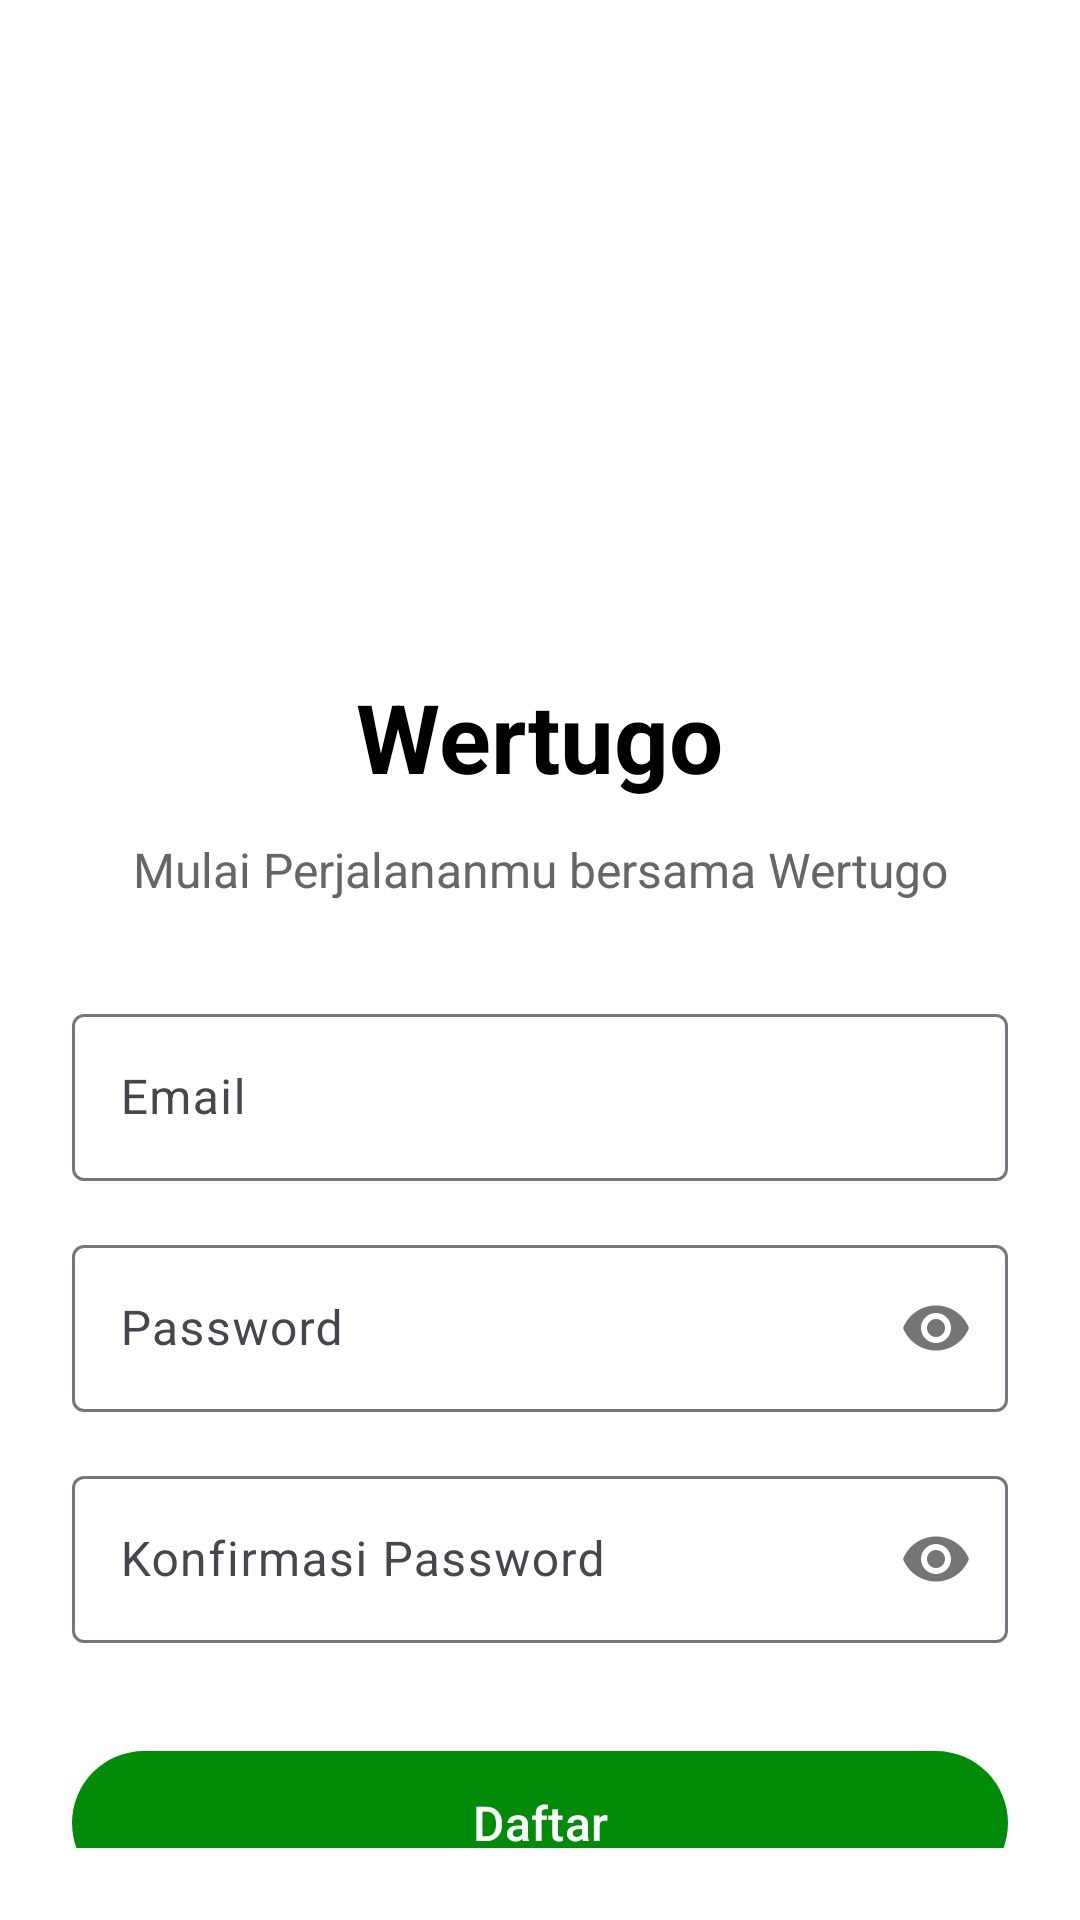

Here is an Android app screen rendered from its layout file. Give the layout XML and the strings, colors and styles it references.
<!-- AndroidManifest.xml: application theme Theme.Wertugo -->
<!-- res/layout/activity_register_credentials.xml -->
<?xml version="1.0" encoding="utf-8"?>
<LinearLayout xmlns:android="http://schemas.android.com/apk/res/android"
    xmlns:app="http://schemas.android.com/apk/res-auto"
    android:layout_width="match_parent"
    android:layout_height="match_parent"
    android:orientation="vertical"
    android:padding="24dp"
    android:gravity="center_horizontal"
    android:background="#FFFFFF">

    
    <TextView
        android:layout_width="wrap_content"
        android:layout_height="wrap_content"
        android:text="Wertugo"
        android:textSize="32sp"
        android:textStyle="bold"
        android:textColor="#000000"
        android:layout_marginTop="200dp"
        android:fontFamily="sans-serif" />

    
    <TextView
        android:layout_width="wrap_content"
        android:layout_height="wrap_content"
        android:text="Mulai Perjalananmu bersama Wertugo"
        android:textSize="16sp"
        android:textColor="#666666"
        android:layout_marginTop="12dp"
        android:layout_marginBottom="32dp"
        android:gravity="center" />

    
    <com.google.android.material.textfield.TextInputLayout
        android:layout_width="match_parent"
        android:layout_height="wrap_content"
        android:layout_marginBottom="16dp"
        style="@style/Widget.Material3.TextInputLayout.OutlinedBox">

        <com.google.android.material.textfield.TextInputEditText
            android:id="@+id/et_email"
            android:layout_width="match_parent"
            android:layout_height="wrap_content"
            android:hint="Email"
            android:inputType="textEmailAddress" />

    </com.google.android.material.textfield.TextInputLayout>

    
    <com.google.android.material.textfield.TextInputLayout
        android:layout_width="match_parent"
        android:layout_height="wrap_content"
        android:layout_marginBottom="16dp"
        app:passwordToggleEnabled="true"
        style="@style/Widget.Material3.TextInputLayout.OutlinedBox">

        <com.google.android.material.textfield.TextInputEditText
            android:id="@+id/et_password"
            android:layout_width="match_parent"
            android:layout_height="wrap_content"
            android:hint="Password"
            android:inputType="textPassword" />

    </com.google.android.material.textfield.TextInputLayout>

    
    <com.google.android.material.textfield.TextInputLayout
        android:layout_width="match_parent"
        android:layout_height="wrap_content"
        android:layout_marginBottom="32dp"
        app:passwordToggleEnabled="true"
        style="@style/Widget.Material3.TextInputLayout.OutlinedBox">

        <com.google.android.material.textfield.TextInputEditText
            android:id="@+id/et_confirm_password"
            android:layout_width="match_parent"
            android:layout_height="wrap_content"
            android:hint="Konfirmasi Password"
            android:inputType="textPassword" />

    </com.google.android.material.textfield.TextInputLayout>

    
    <com.google.android.material.button.MaterialButton
        android:id="@+id/btn_daftar"
        android:layout_width="match_parent"
        android:layout_height="56dp"
        android:text="Daftar"
        android:textSize="16sp"
        android:textColor="#FFFFFF"
        app:backgroundTint="#008B09"
        app:cornerRadius="28dp"
        android:fontFamily="sans-serif-medium" />

    
    <TextView
        android:id="@+id/tv_login_link"
        android:layout_width="wrap_content"
        android:layout_height="wrap_content"
        android:layout_marginTop="24dp"
        android:text="Sudah memiliki akun? Login"
        android:textSize="14sp"
        android:textColor="#000000"
        android:clickable="true"
        android:focusable="true"
        android:paddingStart="24dp"
        android:paddingEnd="24dp"
        android:paddingTop="12dp"
        android:paddingBottom="12dp"
        android:minWidth="48dp"
        android:minHeight="48dp"
        android:background="?attr/selectableItemBackgroundBorderless" />

</LinearLayout>
<!-- resources referenced by this layout -->
<resources>
  <style name="Theme.Wertugo" parent="Base.Theme.Wertugo" />
  <style name="Base.Theme.Wertugo" parent="Theme.Material3.DayNight.NoActionBar">
          
          
      </style>
</resources>
